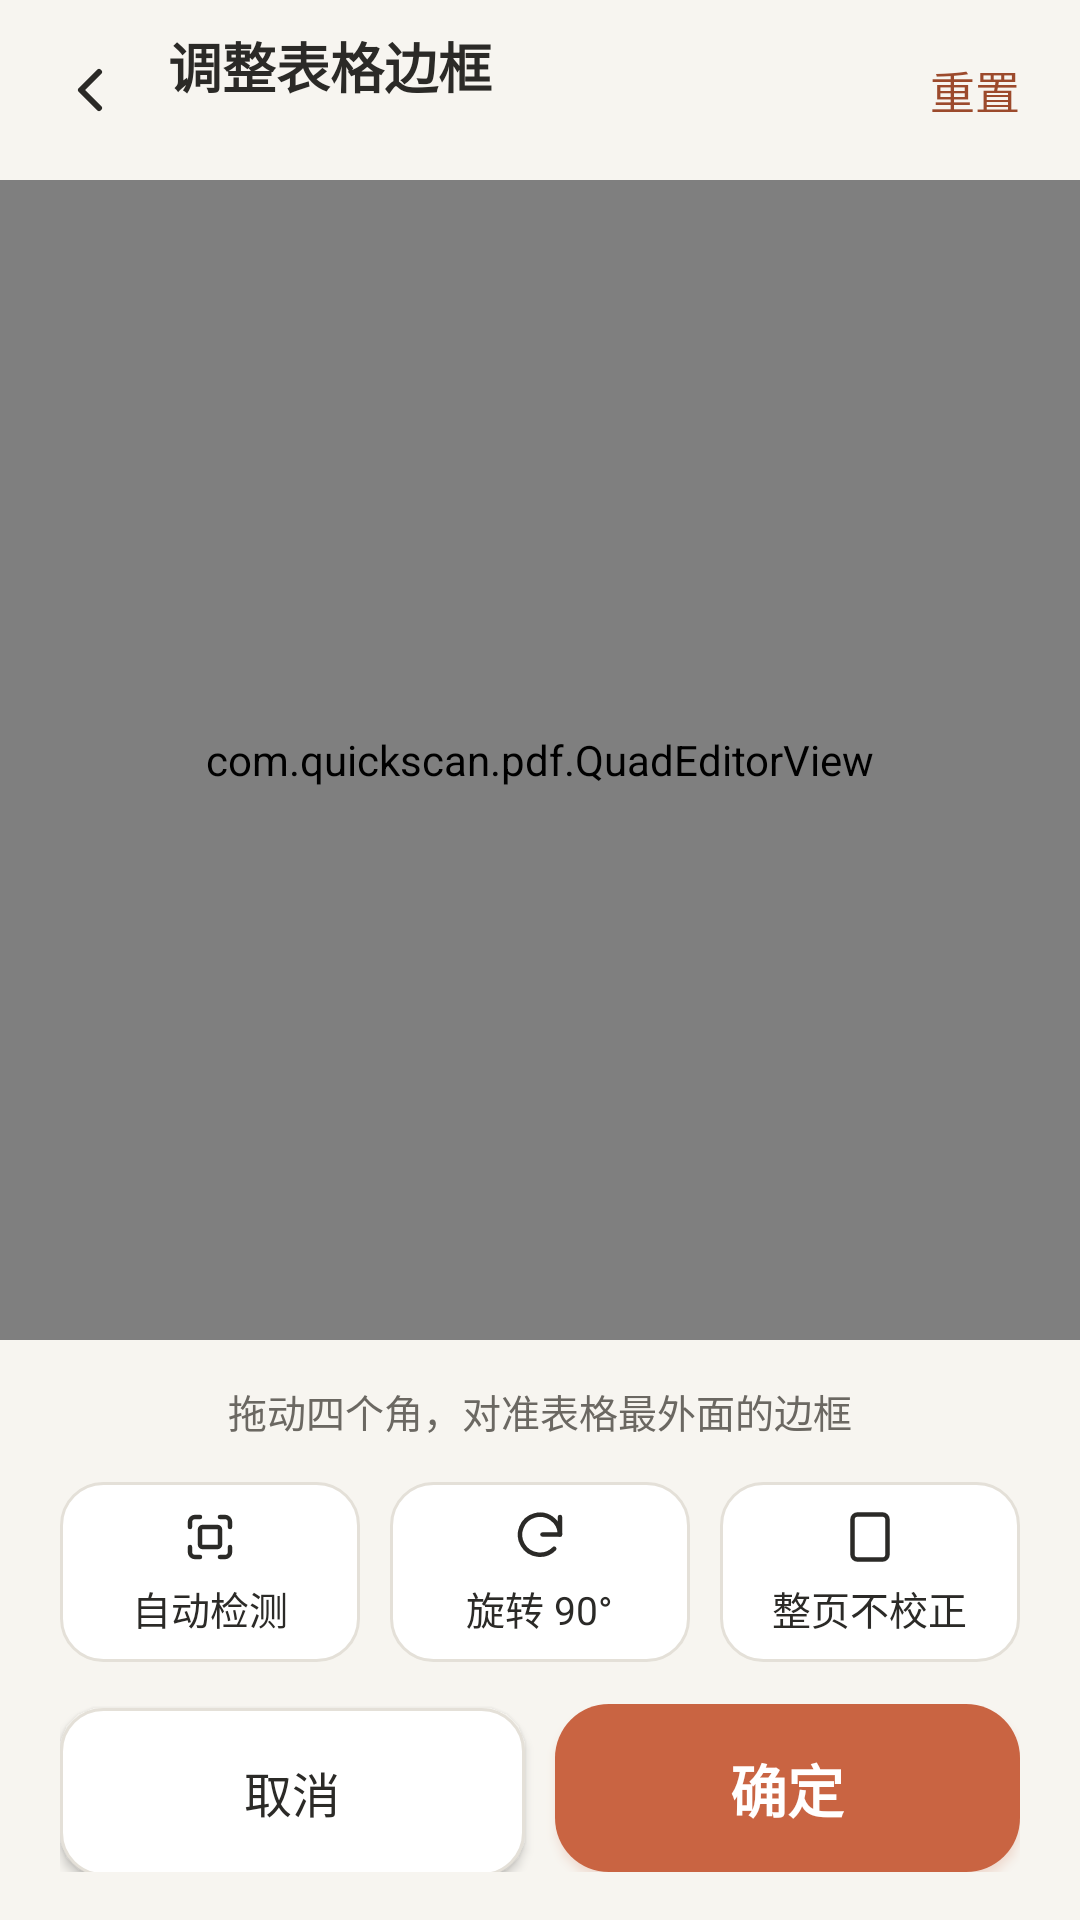

This screen was rendered from an Android layout file. Write that file and the resources it references.
<!-- AndroidManifest.xml: application theme AppTheme -->
<!-- res/layout/activity_adjust.xml -->
<?xml version="1.0" encoding="utf-8"?>
<LinearLayout xmlns:android="http://schemas.android.com/apk/res/android"
    android:id="@+id/root"
    android:layout_width="match_parent"
    android:layout_height="match_parent"
    android:background="@color/bg"
    android:orientation="vertical">

    <LinearLayout
        android:layout_width="match_parent"
        android:layout_height="wrap_content"
        android:gravity="center_vertical"
        android:orientation="horizontal"
        android:paddingStart="8dp"
        android:paddingTop="8dp"
        android:paddingEnd="8dp"
        android:paddingBottom="8dp">

        <ImageButton
            android:id="@+id/btn_back"
            android:layout_width="44dp"
            android:layout_height="44dp"
            android:background="?android:attr/selectableItemBackgroundBorderless"
            android:contentDescription="@string/back"
            android:src="@drawable/ic_back"
            android:tint="@color/text" />

        <LinearLayout
            android:layout_width="0dp"
            android:layout_height="wrap_content"
            android:layout_marginStart="4dp"
            android:layout_weight="1"
            android:orientation="vertical">

            <TextView
                android:layout_width="wrap_content"
                android:layout_height="wrap_content"
                android:accessibilityHeading="true"
                android:text="@string/adjust_title"
                android:textColor="@color/text"
                android:textSize="18sp"
                android:textStyle="bold" />

            <TextView
                android:id="@+id/page_info"
                android:layout_width="wrap_content"
                android:layout_height="wrap_content"
                android:textColor="@color/text_secondary"
                android:textSize="12sp" />
        </LinearLayout>

        <TextView
            android:id="@+id/btn_reset"
            android:layout_width="wrap_content"
            android:layout_height="44dp"
            android:background="@drawable/row_ripple"
            android:clickable="true"
            android:focusable="true"
            android:gravity="center"
            android:paddingStart="12dp"
            android:paddingEnd="12dp"
            android:text="@string/reset"
            android:textColor="@color/link"
            android:textSize="15sp" />
    </LinearLayout>

    <com.quickscan.pdf.QuadEditorView
        android:id="@+id/editor"
        android:layout_width="match_parent"
        android:layout_height="0dp"
        android:layout_weight="1" />

    <LinearLayout
        android:layout_width="match_parent"
        android:layout_height="wrap_content"
        android:orientation="vertical"
        android:paddingStart="20dp"
        android:paddingTop="14dp"
        android:paddingEnd="20dp"
        android:paddingBottom="16dp">

        <TextView
            android:id="@+id/hint"
            android:layout_width="match_parent"
            android:layout_height="wrap_content"
            android:accessibilityLiveRegion="polite"
            android:gravity="center"
            android:text="@string/hint_drag"
            android:textColor="@color/text_secondary"
            android:textSize="13sp" />

        <LinearLayout
            android:layout_width="match_parent"
            android:layout_height="wrap_content"
            android:layout_marginTop="14dp"
            android:orientation="horizontal">

            <LinearLayout
                android:id="@+id/tool_detect"
                android:layout_width="0dp"
                android:layout_height="60dp"
                android:layout_weight="1"
                android:background="@drawable/btn_secondary"
                android:clickable="true"
                android:focusable="true"
                android:gravity="center"
                android:orientation="vertical">

                <ImageView
                    android:layout_width="20dp"
                    android:layout_height="20dp"
                    android:importantForAccessibility="no"
                    android:src="@drawable/ic_detect"
                    android:tint="@color/text" />

                <TextView
                    android:layout_width="wrap_content"
                    android:layout_height="wrap_content"
                    android:layout_marginTop="4dp"
                    android:text="@string/tool_detect"
                    android:textColor="@color/text"
                    android:textSize="13sp" />
            </LinearLayout>

            <LinearLayout
                android:id="@+id/tool_rotate"
                android:layout_width="0dp"
                android:layout_height="60dp"
                android:layout_marginStart="10dp"
                android:layout_weight="1"
                android:background="@drawable/btn_secondary"
                android:clickable="true"
                android:focusable="true"
                android:gravity="center"
                android:orientation="vertical">

                <ImageView
                    android:id="@+id/rotate_icon"
                    android:layout_width="20dp"
                    android:layout_height="20dp"
                    android:importantForAccessibility="no"
                    android:src="@drawable/ic_rotate"
                    android:tint="@color/text" />

                <TextView
                    android:layout_width="wrap_content"
                    android:layout_height="wrap_content"
                    android:layout_marginTop="4dp"
                    android:text="@string/tool_rotate"
                    android:textColor="@color/text"
                    android:textSize="13sp" />
            </LinearLayout>

            <LinearLayout
                android:id="@+id/tool_skip"
                android:layout_width="0dp"
                android:layout_height="60dp"
                android:layout_marginStart="10dp"
                android:layout_weight="1"
                android:background="@drawable/btn_secondary"
                android:clickable="true"
                android:focusable="true"
                android:gravity="center"
                android:orientation="vertical">

                <ImageView
                    android:layout_width="20dp"
                    android:layout_height="20dp"
                    android:importantForAccessibility="no"
                    android:src="@drawable/ic_page"
                    android:tint="@color/text" />

                <TextView
                    android:layout_width="wrap_content"
                    android:layout_height="wrap_content"
                    android:layout_marginTop="4dp"
                    android:text="@string/tool_skip"
                    android:textColor="@color/text"
                    android:textSize="13sp" />
            </LinearLayout>
        </LinearLayout>

        <LinearLayout
            android:layout_width="match_parent"
            android:layout_height="wrap_content"
            android:layout_marginTop="14dp"
            android:clipChildren="false"
            android:orientation="horizontal">

            <Button
                android:id="@+id/btn_cancel"
                android:layout_width="0dp"
                android:layout_height="56dp"
                android:layout_weight="1"
                android:background="@drawable/btn_secondary"
                android:text="@string/cancel"
                android:textColor="@color/text"
                android:textSize="16sp" />

            <Button
                android:id="@+id/btn_ok"
                android:layout_width="0dp"
                android:layout_height="56dp"
                android:layout_marginStart="10dp"
                android:layout_weight="1"
                android:background="@drawable/btn_primary"
                android:elevation="10dp"
                android:outlineAmbientShadowColor="@color/primary"
                android:outlineSpotShadowColor="@color/primary"
                android:text="@string/ok"
                android:textColor="@color/on_primary"
                android:textSize="19sp"
                android:textStyle="bold" />
        </LinearLayout>
    </LinearLayout>
</LinearLayout>
<!-- resources referenced by this layout -->
<resources>
  <color name="bg">#F7F5F0</color>
  <color name="link">#9C4A2C</color>
  <color name="on_primary">#FFFFFF</color>
  <color name="primary">#C96442</color>
  <color name="text">#2B2A27</color>
  <color name="text_secondary">#6B6862</color>
  <!-- drawable btn_primary (drawable) -->
  <?xml version="1.0" encoding="utf-8"?>
  <ripple xmlns:android="http://schemas.android.com/apk/res/android" android:color="#40FFFFFF">
      <item>
          <selector>
              <item android:state_enabled="false">
                  <shape android:shape="rectangle"><solid android:color="@color/track_off" /><corners android:radius="18dp" /></shape>
              </item>
              <item>
                  <shape android:shape="rectangle"><solid android:color="@color/primary" /><corners android:radius="18dp" /></shape>
              </item>
          </selector>
      </item>
  </ripple>
  <!-- drawable btn_secondary (drawable) -->
  <?xml version="1.0" encoding="utf-8"?>
  <ripple xmlns:android="http://schemas.android.com/apk/res/android" android:color="#1F2B2A27">
      <item>
          <shape android:shape="rectangle">
              <solid android:color="@color/surface" />
              <stroke android:width="1dp" android:color="@color/stroke" />
              <corners android:radius="14dp" />
          </shape>
      </item>
  </ripple>
  <!-- drawable ic_back (drawable) -->
  <?xml version="1.0" encoding="utf-8"?>
  <vector xmlns:android="http://schemas.android.com/apk/res/android" android:width="24dp" android:height="24dp" android:viewportWidth="24" android:viewportHeight="24">
      <path android:fillColor="#00000000" android:strokeColor="#FFFFFFFF" android:strokeWidth="2" android:strokeLineCap="round" android:strokeLineJoin="round" android:pathData="M15,6L9,12L15,18" />
  </vector>
  <!-- drawable ic_page (drawable) -->
  <?xml version="1.0" encoding="utf-8"?>
  <vector xmlns:android="http://schemas.android.com/apk/res/android" android:width="24dp" android:height="24dp" android:viewportWidth="24" android:viewportHeight="24">
      <path android:fillColor="#00000000" android:strokeColor="#FFFFFFFF" android:strokeWidth="1.8" android:strokeLineCap="round" android:strokeLineJoin="round" android:pathData="M7,3h10a2,2 0,0 1,2,2v14a2,2 0,0 1,-2,2H7a2,2 0,0 1,-2,-2V5a2,2 0,0 1,2,-2z" />
  </vector>
  <!-- drawable row_ripple (drawable) -->
  <?xml version="1.0" encoding="utf-8"?>
  <ripple xmlns:android="http://schemas.android.com/apk/res/android" android:color="#1F2B2A27">
      <item android:id="@android:id/mask">
          <shape android:shape="rectangle"><solid android:color="#FFFFFFFF" /><corners android:radius="14dp" /></shape>
      </item>
  </ripple>
  <string name="adjust_title">调整表格边框</string>
  <string name="back">返回</string>
  <string name="cancel">取消</string>
  <string name="hint_drag">拖动四个角，对准表格最外面的边框</string>
  <string name="ok">确定</string>
  <string name="reset">重置</string>
  <string name="tool_detect">自动检测</string>
  <string name="tool_rotate">旋转 90°</string>
  <string name="tool_skip">整页不校正</string>
  <style name="AppTheme" parent="android:Theme.Material.Light.NoActionBar">
          <item name="android:colorPrimary">@color/primary</item>
          <item name="android:colorAccent">@color/primary</item>
          <item name="android:windowBackground">@color/bg</item>
          <item name="android:statusBarColor">@color/bg</item>
          <item name="android:navigationBarColor">@color/bg</item>
          <item name="android:windowLightStatusBar">true</item>
          <item name="android:buttonStyle">@style/AppButton</item>
          <item name="android:windowLightNavigationBar">true</item>
      </style>
  <color name="track_off">#D6D1C8</color>
  <color name="surface">#FFFFFF</color>
  <color name="stroke">#E4E0D8</color>
  <style name="AppButton" parent="android:Widget.Material.Button">
          <item name="android:minHeight">0dp</item>
          <item name="android:minWidth">0dp</item>
          <item name="android:textAllCaps">false</item>
      </style>
</resources>
